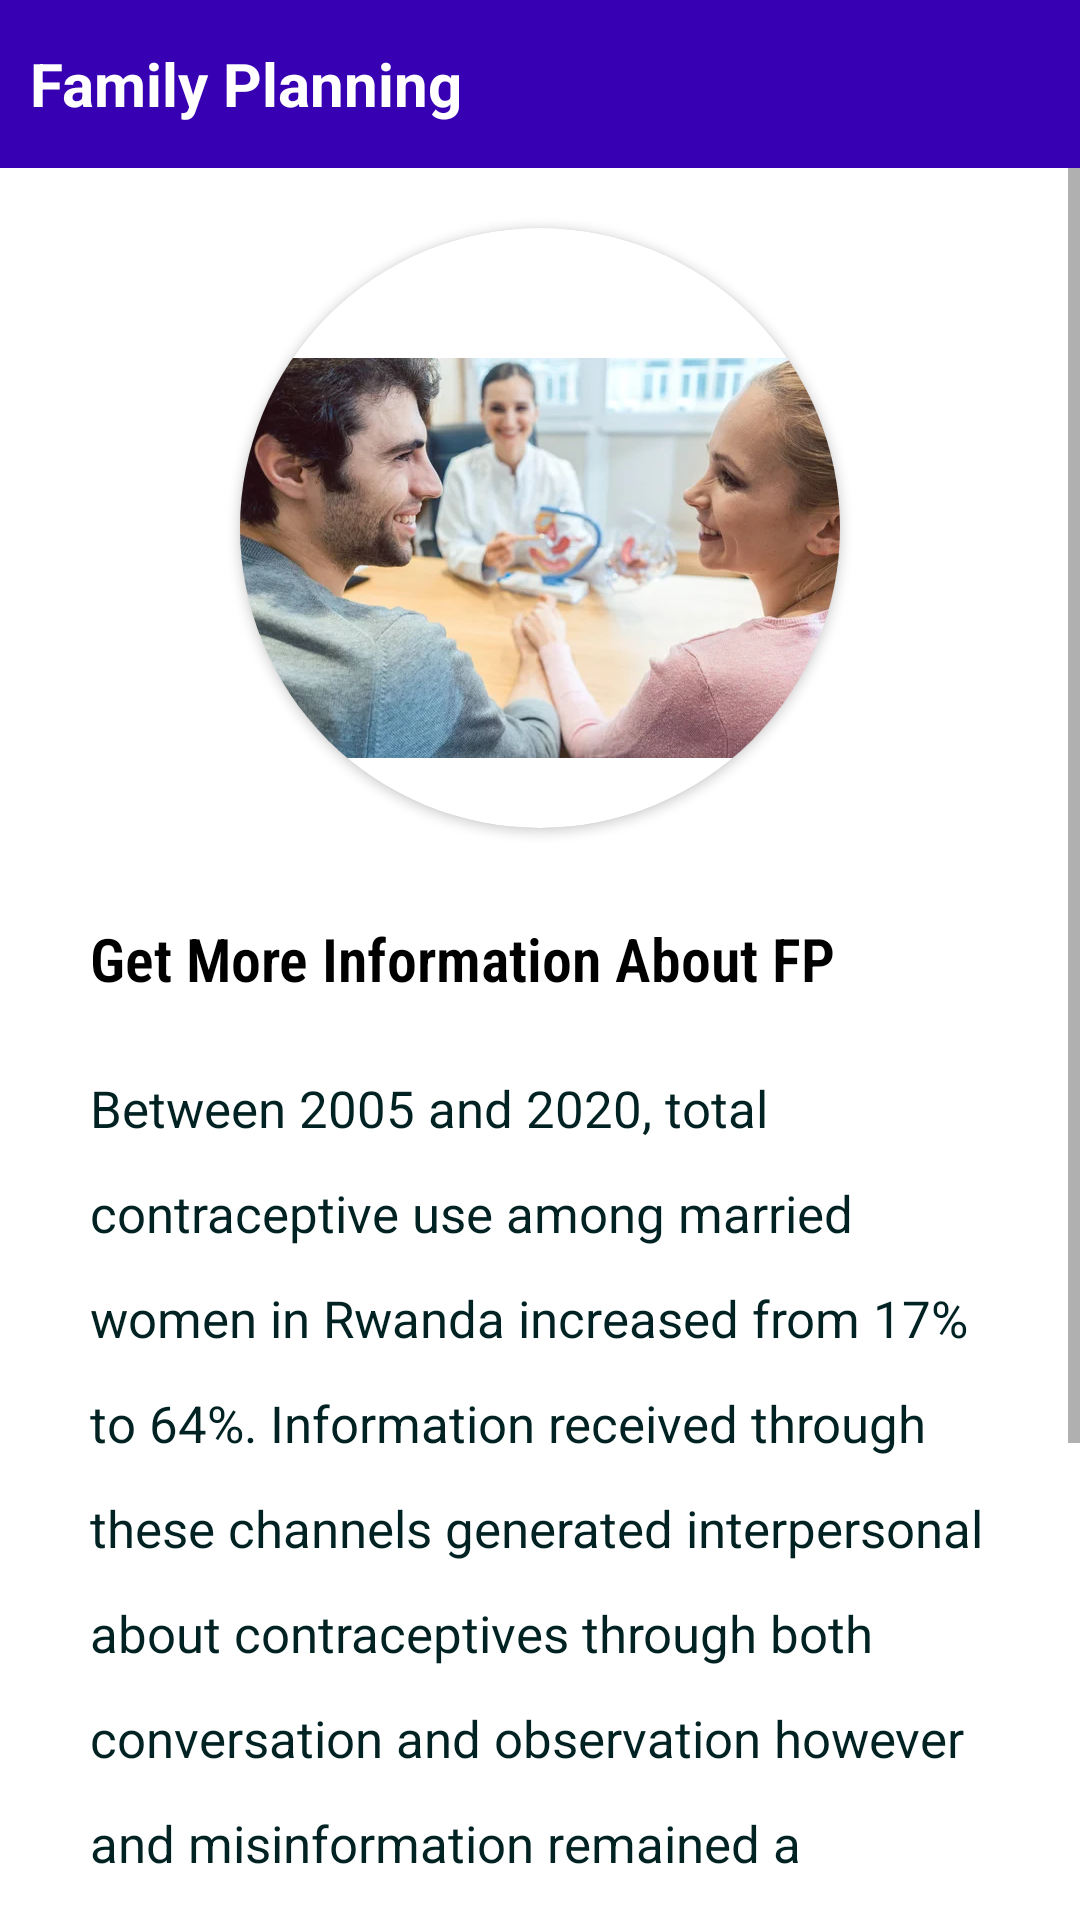

Here is an Android app screen rendered from its layout file. Give the layout XML and the strings, colors and styles it references.
<!-- AndroidManifest.xml: application theme Theme.FamilyPlanning -->
<!-- res/layout/activity_main.xml -->
<?xml version="1.0" encoding="utf-8"?>
<androidx.constraintlayout.widget.ConstraintLayout xmlns:android="http://schemas.android.com/apk/res/android"
    xmlns:app="http://schemas.android.com/apk/res-auto"
    xmlns:tools="http://schemas.android.com/tools"
    android:layout_width="match_parent"
    android:layout_height="match_parent"
    tools:context=".MainActivity">
    <TextView
        android:id="@+id/textTitle"
        android:layout_width="match_parent"
        android:layout_height="?actionBarSize"
        android:background="@color/purple_700"
        android:textColor="@color/white"
        android:gravity="center_vertical"
        android:text="@string/family_planning"
        android:paddingStart="10sp"
        android:paddingEnd="10sp"
        android:textSize="20sp"
        android:textStyle="bold"
        app:layout_constraintTop_toTopOf="parent"/>
    <ScrollView
        android:layout_width="match_parent"
        android:layout_height="0dp"
        app:layout_constraintBottom_toBottomOf="parent"
        app:layout_constraintTop_toBottomOf="@id/textTitle"
        >
        <LinearLayout
            android:layout_width="match_parent"
            android:layout_height="wrap_content"
            android:gravity="center_horizontal"
            android:orientation="vertical"
            tools:ignore="UseCompoundDrawables">
            <androidx.cardview.widget.CardView
                android:id="@+id/roundCardView"
                android:layout_width="200dp"
                android:layout_height="200dp"
                android:layout_marginTop="20sp"
                android:elevation="0dp"
                app:cardCornerRadius="100dp">

                <ImageView
                    android:layout_width="match_parent"
                    android:layout_height="match_parent"
                    android:layout_marginTop="20sp"
                    android:src="@drawable/img10"
                    android:contentDescription="@string/welcome_image"
                    />
            </androidx.cardview.widget.CardView>
            <TextView
            android:layout_width="match_parent"
            android:layout_height="wrap_content"
            android:layout_marginTop="30sp"
                android:fontFamily="sans-serif-condensed-light"
                android:layout_marginEnd="30sp"
                android:layout_marginStart="30sp"
            android:text="@string/getmoreinfo"
            android:textColor="@color/black"
            android:textSize="20sp"
            android:textStyle="bold"/>

            <TextView
                android:layout_width="match_parent"
                android:layout_height="wrap_content"
                android:layout_marginEnd="30sp"
                android:layout_marginStart="30sp"
                android:layout_marginTop="25sp"
                android:lineHeight="35sp"
                android:layout_gravity="center"
                android:text="@string/more_info"
                android:textColor="@color/ColorSecondary"
                android:textSize="17sp"
                tools:targetApi="p" />

            <Button
                android:id="@+id/getstartedButton"
                android:layout_width="match_parent"
                android:layout_height="wrap_content"
                android:background="@drawable/background_button"
                android:layout_marginStart="30sp"
                android:layout_marginEnd="30sp"
                android:fontFamily="sans-serif-light"
                android:layout_marginTop="120sp"
                android:layout_marginBottom="30sp"
                android:textColor="@color/white"
                android:textStyle="bold"
                android:textSize="18sp"
                android:text="@string/getstarted"/>
        </LinearLayout>
    </ScrollView>
</androidx.constraintlayout.widget.ConstraintLayout>
<!-- resources referenced by this layout -->
<resources>
  <color name="ColorSecondary">#022</color>
  <color name="black">#FF000000</color>
  <color name="purple_700">#FF3700B3</color>
  <color name="white">#FFFFFFFF</color>
  <!-- drawable background_button (drawable) -->
  <?xml version="1.0" encoding="utf-8"?>
  <shape xmlns:android="http://schemas.android.com/apk/res/android"
      android:shape="rectangle">
      <solid android:color="@color/purple_700"/>
      <corners android:radius="5sp"/>
  </shape>
  <!-- drawable img10: jpg bitmap (drawable, 38110 bytes) -->
  <string name="family_planning">Family Planning</string>
  <string name="getmoreinfo">Get More Information About FP</string>
  <string name="getstarted">Get Started</string>
  <string name="more_info">
          Between 2005 and 2020, total contraceptive
          use among married women in Rwanda increased from 17% to 64%.
          Information received through these channels generated interpersonal
          about contraceptives through both conversation and observation
          however and misinformation remained a significant barrier to use.
          </string>
  <string name="welcome_image">welcome image</string>
  <style name="Theme.FamilyPlanning" parent="Theme.MaterialComponents.Light.NoActionBar">
          
          <item name="colorPrimary">@color/purple_500</item>
          <item name="colorPrimaryVariant">@color/purple_700</item>
          <item name="colorOnPrimary">@color/white</item>
          
          <item name="colorSecondary">@color/teal_200</item>
          <item name="colorSecondaryVariant">@color/teal_700</item>
          <item name="colorOnSecondary">@color/black</item>
          
          <item name="android:statusBarColor" tools:targetApi="l">?attr/colorPrimaryVariant</item>
          
      </style>
  <color name="purple_500">#FF6200EE</color>
  <color name="teal_200">#FF03DAC5</color>
  <color name="teal_700">#FF018786</color>
</resources>
